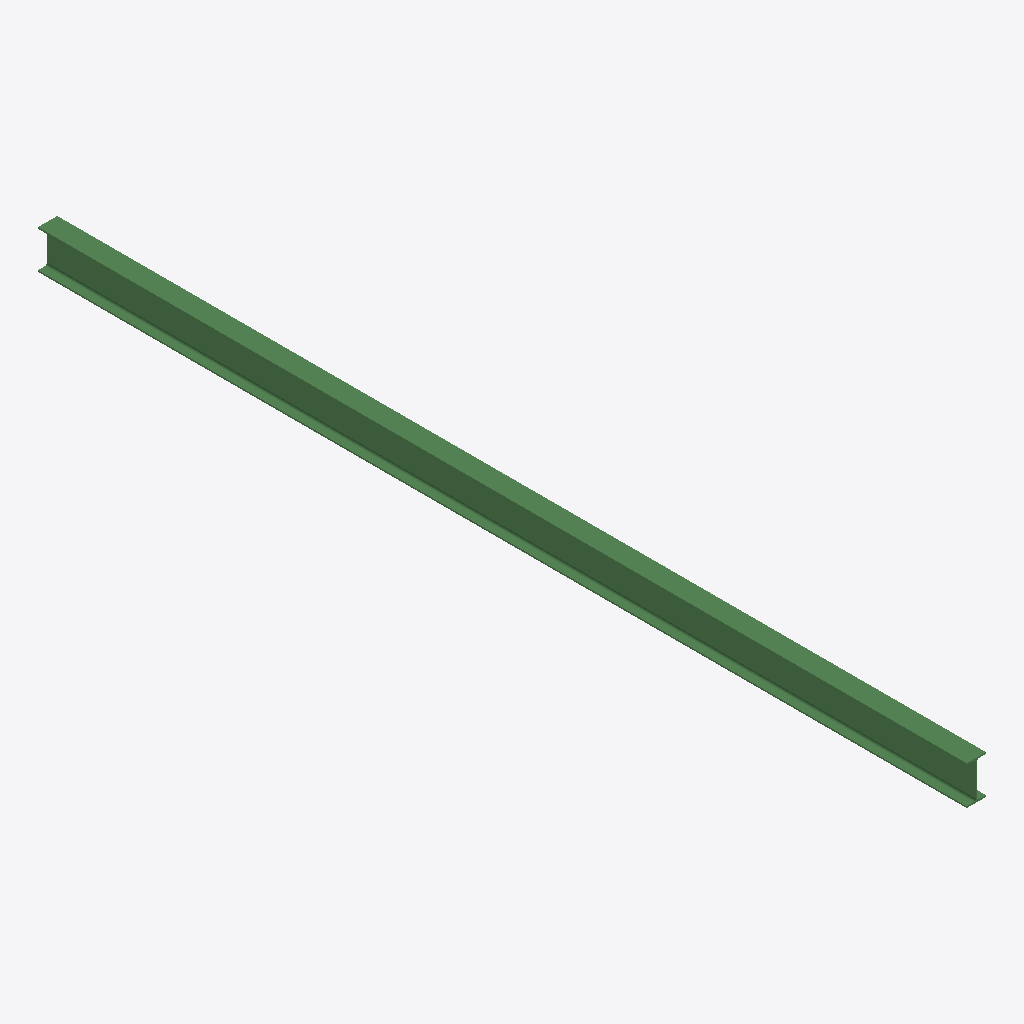
Isometric view of an IFC building model (IFC-SPF (STEP), schema IFC2X3, length unit millimetre), seen from the south-west, elements coloured by IFC class: 1 beam (green).
Extent 0.1 m × 6.5 m × 0.3 m (x, y, z). Storeys (1): Undefined at 0.00 m. Elements (1): 1 IfcBeam.

HEADER;
FILE_DESCRIPTION(('ViewDefinition[AISC_Steel_Detailing]','Option [BaseQuantities:Off]','Option [GridExport:On]','Option [Assemblies:Off]','Option [Bolts:On]','Option [Rebars:On]','Option [PourObjects:Off]','Option [Welds:On]','Option [SurfaceTreatments:On]','Option [LocationBy:0]','Option [ViewColors:Off]','Option [SectionedSpine:Off]','[2 more]'),'2;1');
FILE_NAME('b_519_Qty_1.ifc','2026-05-16T11:53:08',('GIOVANNIPC\\gcorrea'),('Structural Designer'),'IFC Database version: Work','Tekla Structures 2020 Service Pack 5, IFC Export','');
FILE_SCHEMA(('IFC2X3'));
ENDSEC;
DATA;
#37=IFCPROJECT('2G7ZFDNE16yBDU14FA92Me',#5,'Proyecto',$,$,$,$,(#11),#36);
#39=IFCSITE('2xvEzEinjBTea80yOTcujY',#5,'Obra',$,$,#38,$,$,.ELEMENT.,$,$,$,$,$);
#41=IFCBUILDING('2OsnC2ysD1NOgnYeGKOtZW',#5,'Undefined',$,$,#40,$,$,.ELEMENT.,$,$,$);
#43=IFCBUILDINGSTOREY('29hdEUCErFze9E_VIAceOd',#5,'Undefined',$,$,#42,$,$,.ELEMENT.,0.0);
#59=IFCBEAM('2VsYY32KvCyBIpVe50kQje',#44,'BEAM','IPE270','IPE270',#47,#58,'ID9fda2883-094e-4cf0-b4b3-7e8140b9ab68');
ENDSEC;
